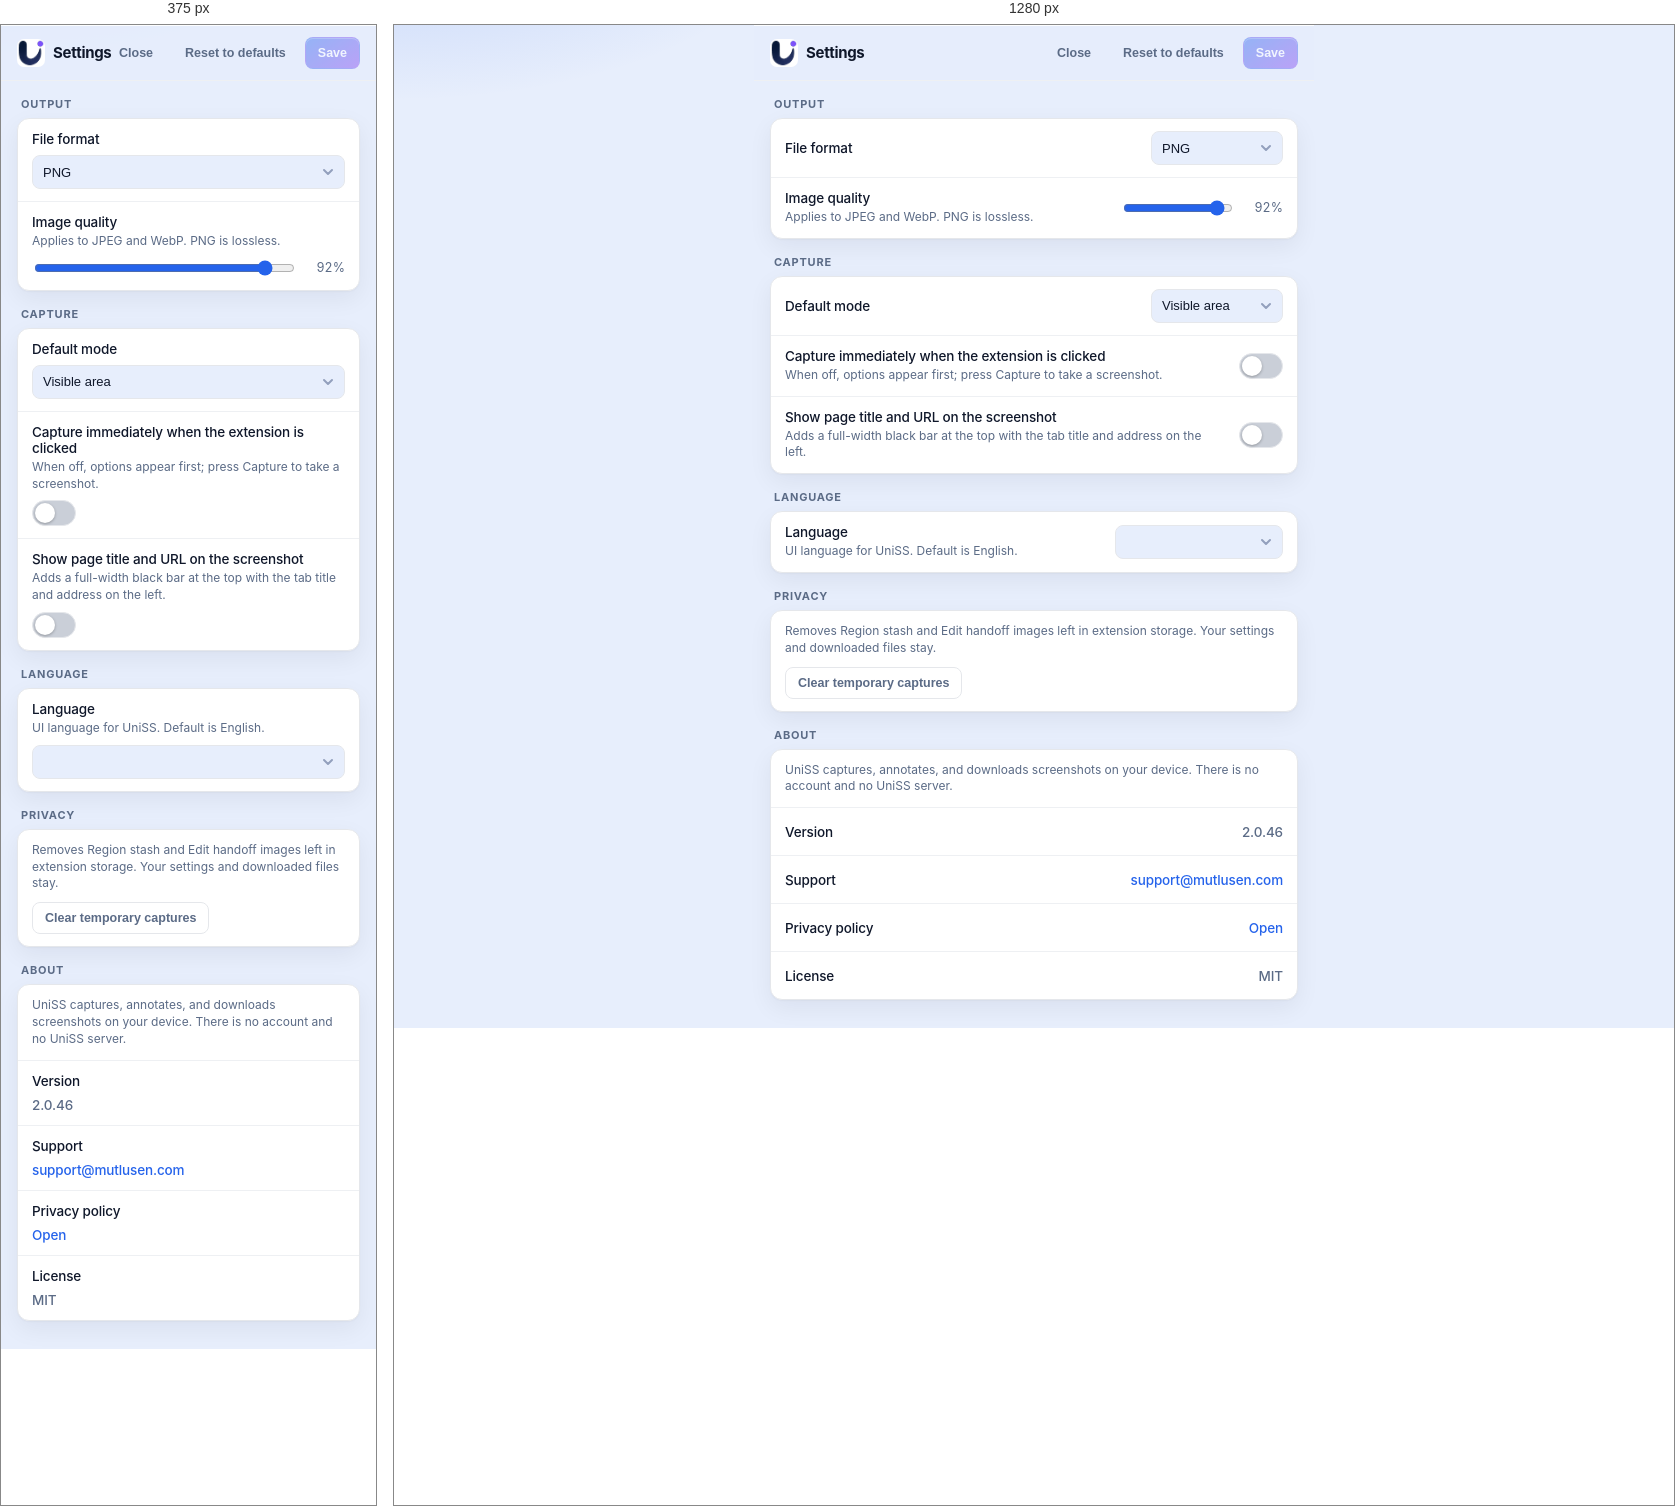
Rendered at 375 px and 1280 px, left to right.

<!-- file: settings.html -->
<!DOCTYPE html>
<html lang="en" data-i18n-title="settingsTitle">
<head>
  <meta charset="UTF-8" />
  <meta name="viewport" content="width=device-width, initial-scale=1" />
  <meta name="color-scheme" content="light dark" />
  <title>Settings</title>
  <link rel="stylesheet" href="settings.css" />
</head>
<body>
  <div class="app">
    <header class="topbar">
      <div class="brand">
        <img class="brand-mark" src="brand/logo-mark-32.png" width="28" height="28" alt="" />
        <h1 class="title" data-i18n="settingsTitle">Settings</h1>
      </div>
      <div class="actions">
        <button type="button" id="close" class="btn btn-ghost" data-i18n="close">Close</button>
        <button type="button" id="reset" class="btn btn-ghost" data-i18n="resetDefaults">Reset to defaults</button>
        <button type="button" id="save" class="btn btn-primary" data-i18n="save" disabled>Save</button>
      </div>
    </header>

    <main class="panel">
      <section class="group">
        <h2 class="group-title" data-i18n="sectionOutput">Output</h2>
        <div class="card">
          <div class="row">
            <label class="row-label" for="format" data-i18n="fileFormat">File format</label>
            <select id="format" class="control">
              <option value="png">PNG</option>
              <option value="jpeg">JPEG</option>
              <option value="webp">WebP</option>
            </select>
          </div>
          <div class="row" id="qualityField">
            <div class="row-copy">
              <label class="row-label" for="quality" data-i18n="imageQuality">Image quality</label>
              <p class="help" data-i18n="qualityHelp">Applies to JPEG and WebP. PNG is lossless.</p>
            </div>
            <div class="quality-wrap">
              <input id="quality" type="range" min="10" max="100" value="92" />
              <span class="quality-val"><span id="qualityVal">92</span>%</span>
            </div>
          </div>
        </div>
      </section>

      <section class="group">
        <h2 class="group-title" data-i18n="sectionCapture">Capture</h2>
        <div class="card">
          <div class="row">
            <label class="row-label" for="mode" data-i18n="defaultMode">Default mode</label>
            <select id="mode" class="control">
              <option value="visible" data-i18n="modeVisible">Visible area</option>
              <option value="full" data-i18n="modeFull">Full page</option>
              <option value="region" data-i18n="modeRegion">Region</option>
            </select>
          </div>
          <label class="row toggle-row" for="autoCapture">
            <div class="row-copy">
              <span class="row-label" data-i18n="autoCapture">Capture immediately when the extension is clicked</span>
              <span class="help" data-i18n="autoCaptureHelp">When off, options appear first; press Capture to take a screenshot.</span>
            </div>
            <span class="switch">
              <input id="autoCapture" type="checkbox" />
              <span class="switch-track" aria-hidden="true"></span>
            </span>
          </label>
          <label class="row toggle-row" for="pageInfoBar">
            <div class="row-copy">
              <span class="row-label" data-i18n="pageInfoBar">Show page title and URL on the screenshot</span>
              <span class="help" data-i18n="pageInfoBarHelp">Adds a full-width black bar at the top with the tab title and address on the left.</span>
            </div>
            <span class="switch">
              <input id="pageInfoBar" type="checkbox" />
              <span class="switch-track" aria-hidden="true"></span>
            </span>
          </label>
        </div>
      </section>

      <section class="group">
        <h2 class="group-title" data-i18n="language">Language</h2>
        <div class="card">
          <div class="row">
            <div class="row-copy">
              <label class="row-label" for="locale" data-i18n="language">Language</label>
              <p class="help" data-i18n="languageHelp">UI language for UniSS. Default is English.</p>
            </div>
            <select id="locale" class="control control-wide"></select>
          </div>
        </div>
      </section>


      <section class="group">
        <h2 class="group-title" data-i18n="sectionPrivacy">Privacy</h2>
        <div class="card">
          <div class="row row-stack">
            <div class="row-copy">
              <p class="help" data-i18n="clearTempCapturesHelp">Removes Region stash and Edit handoff images left in extension storage. Your settings and downloaded files stay.</p>
            </div>
            <button type="button" id="clearTempCaptures" class="btn btn-ghost" data-i18n="clearTempCaptures">Clear temporary captures</button>
          </div>
        </div>
      </section>

      <section class="group">
        <h2 class="group-title" data-i18n="sectionAbout">About</h2>
        <div class="card">
          <div class="row about-blurb">
            <p class="help" data-i18n="aboutBlurb">UniSS captures, annotates, and downloads screenshots on your device. There is no account and no UniSS server.</p>
          </div>
          <div class="row">
            <span class="row-label" data-i18n="aboutVersion">Version</span>
            <span id="aboutVersion" class="about-meta">2.0.46</span>
          </div>
          <div class="row">
            <span class="row-label" data-i18n="aboutSupport">Support</span>
            <a class="about-link" href="mailto:support@mutlusen.com">support@mutlusen.com</a>
          </div>
          <div class="row">
            <span class="row-label" data-i18n="aboutPrivacy">Privacy policy</span>
            <a class="about-link" href="https://therealmutlusen.github.io/UniSS/store/privacy.html" target="_blank" rel="noopener noreferrer" data-i18n="aboutPrivacyOpen">Open</a>
          </div>
          <div class="row">
            <span class="row-label" data-i18n="aboutLicense">License</span>
            <span class="about-meta" data-i18n="aboutLicenseValue">MIT</span>
          </div>
        </div>
      </section>
    </main>

    <p id="status" class="sr-only" aria-live="polite"></p>
    <div id="toast" class="toast" role="status" aria-live="polite" hidden></div>
  </div>
  <script src="i18n.js"></script>
  <script src="settings.js"></script>
</body>
</html>


/* @media block from settings.css */
@media (max-width: 520px) {
  .row {
    grid-template-columns: 1fr;
    align-items: start;
    gap: 8px;
  }
  .control,
  .control-wide,
  .quality-wrap { max-width: none; width: 100%; }
  .quality-wrap { justify-content: space-between; }
  .quality-wrap input[type="range"] { flex: 1; width: auto; }
}